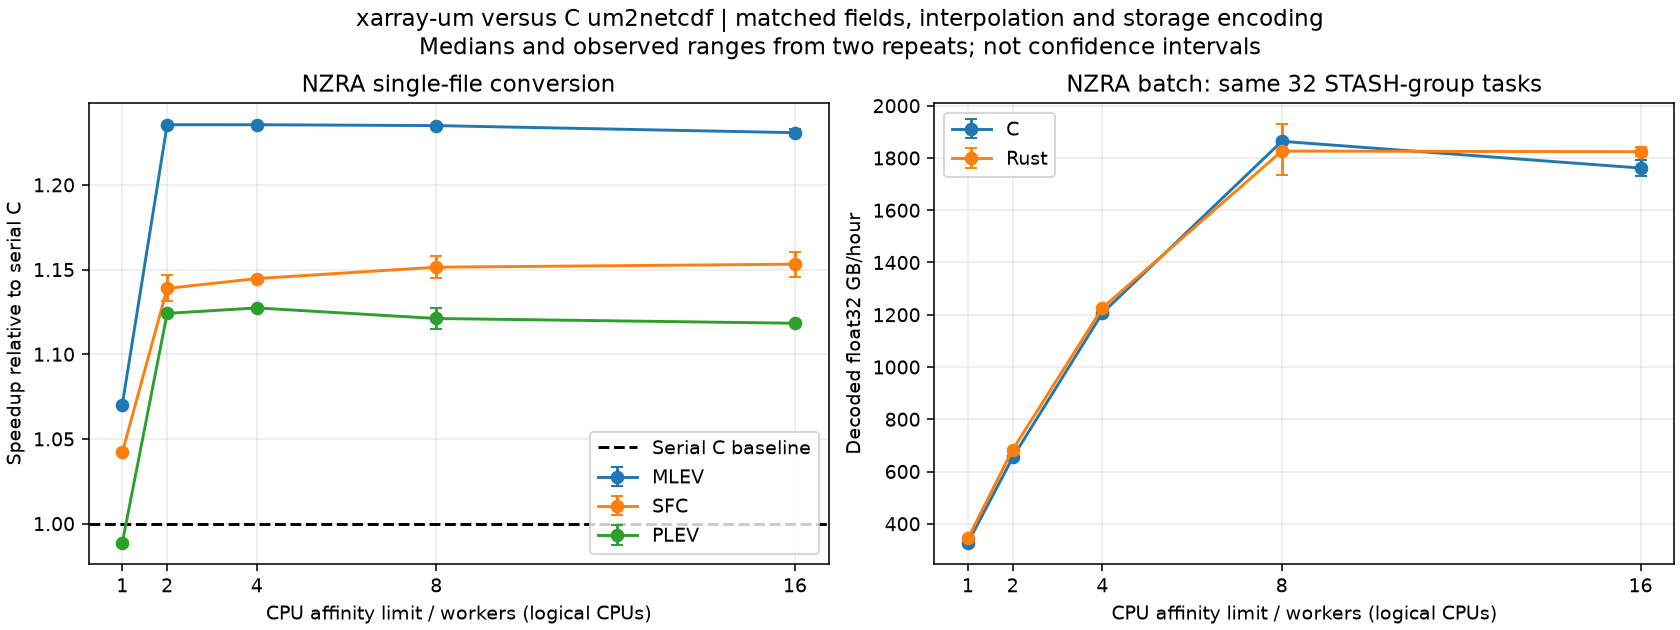

The table this chart was drawn from, first rows:
mode, stream, implementation, workers, median_seconds, min_seconds, max_seconds, peak_aggregate_RSS_bytes, logical_bytes, median_output_bytes, repeats, logical_GB_hour, written_GB_hour, speedup_vs_C
batch, all, C, 1, 590, 589.2, 590.8, 217112576, 53583091200, 10189854400, 2, 327, 62.18, 1.0
batch, all, C, 2, 295.1, 294.6, 295.6, 415563776, 53583091200, 10189854400, 2, 653.7, 124.3, 1.0
batch, all, C, 4, 159.9, 159.7, 160.1, 793108480, 53583091200, 10189854400, 2, 1207, 229.4, 1.0
batch, all, C, 8, 103.5, 103, 103.9, 1539047424, 53583091200, 10189854400, 2, 1864, 354.5, 1.0
batch, all, C, 16, 109.5, 107.7, 111.3, 2916753408, 53583091200, 10189854400, 2, 1761, 335, 1.0
batch, all, Rust, 1, 561, 560.8, 561.2, 390164480, 53583091200, 8530819554, 2, 343.8, 54.74, 1.052
batch, all, Rust, 2, 282, 281.4, 282.7, 712552448, 53583091200, 8530819554, 2, 683.9, 108.9, 1.046
batch, all, Rust, 4, 157.3, 157.2, 157.4, 1305124864, 53583091200, 8530819554, 2, 1226, 195.2, 1.016
batch, all, Rust, 8, 105.6, 99.99, 111.2, 2519289856, 53583091200, 8530819554, 2, 1827, 290.8, 0.98
batch, all, Rust, 16, 105.8, 104.7, 106.8, 4493586432, 53583091200, 8530819554, 2, 1824, 290.4, 1.035
single, mlev, C, 1, 450.2, 449.1, 451.4, 1115267072, 43549632000, 5750853379, 2, 348.2, 45.98, 1.0
single, mlev, Rust, 1, 420.7, 420.6, 420.8, 770469888, 43549632000, 5699006685, 2, 372.7, 48.77, 1.07
single, mlev, Rust, 2, 364.4, 364.3, 364.5, 839520256, 43549632000, 5699006685, 2, 430.2, 56.3, 1.236
single, mlev, Rust, 4, 364.4, 364.4, 364.5, 923738112, 43549632000, 5699006685, 2, 430.2, 56.3, 1.236
single, mlev, Rust, 8, 364.6, 364.5, 364.6, 1075736576, 43549632000, 5699006685, 2, 430, 56.28, 1.235
single, mlev, Rust, 16, 365.8, 365.2, 366.4, 1402556416, 43549632000, 5699006685, 2, 428.6, 56.08, 1.231
single, plev, C, 1, 105.2, 105.1, 105.4, 607068160, 6534259200, 2181773247, 2, 223.6, 74.66, 1.0
single, plev, Rust, 1, 106.4, 106.4, 106.4, 489500672, 6534259200, 2129926980, 2, 221.1, 72.06, 0.9887
single, plev, Rust, 2, 93.59, 93.56, 93.62, 577413120, 6534259200, 2129926980, 2, 251.3, 81.93, 1.124
single, plev, Rust, 4, 93.32, 93.26, 93.38, 668483584, 6534259200, 2129926980, 2, 252.1, 82.17, 1.127
single, plev, Rust, 8, 93.84, 93.3, 94.38, 914685952, 6534259200, 2129926980, 2, 250.7, 81.71, 1.121
single, plev, Rust, 16, 94.07, 94.05, 94.1, 1419325440, 6534259200, 2129926980, 2, 250, 81.51, 1.118
single, sfc, C, 1, 23.23, 23.14, 23.33, 2415017984, 3499200000, 377041778, 2, 542.2, 58.42, 1.0
single, sfc, Rust, 1, 22.29, 22.29, 22.3, 2159063040, 3499200000, 325169930, 2, 565, 52.51, 1.042
single, sfc, Rust, 2, 20.4, 20.26, 20.54, 2160607232, 3499200000, 325169930, 2, 617.5, 57.38, 1.139
single, sfc, Rust, 4, 20.3, 20.29, 20.31, 2300760064, 3499200000, 325169930, 2, 620.6, 57.67, 1.145
single, sfc, Rust, 8, 20.18, 20.06, 20.29, 2569199616, 3499200000, 325169930, 2, 624.3, 58.01, 1.151
single, sfc, Rust, 16, 20.15, 20.02, 20.28, 3065249792, 3499200000, 325169930, 2, 625.2, 58.1, 1.153
